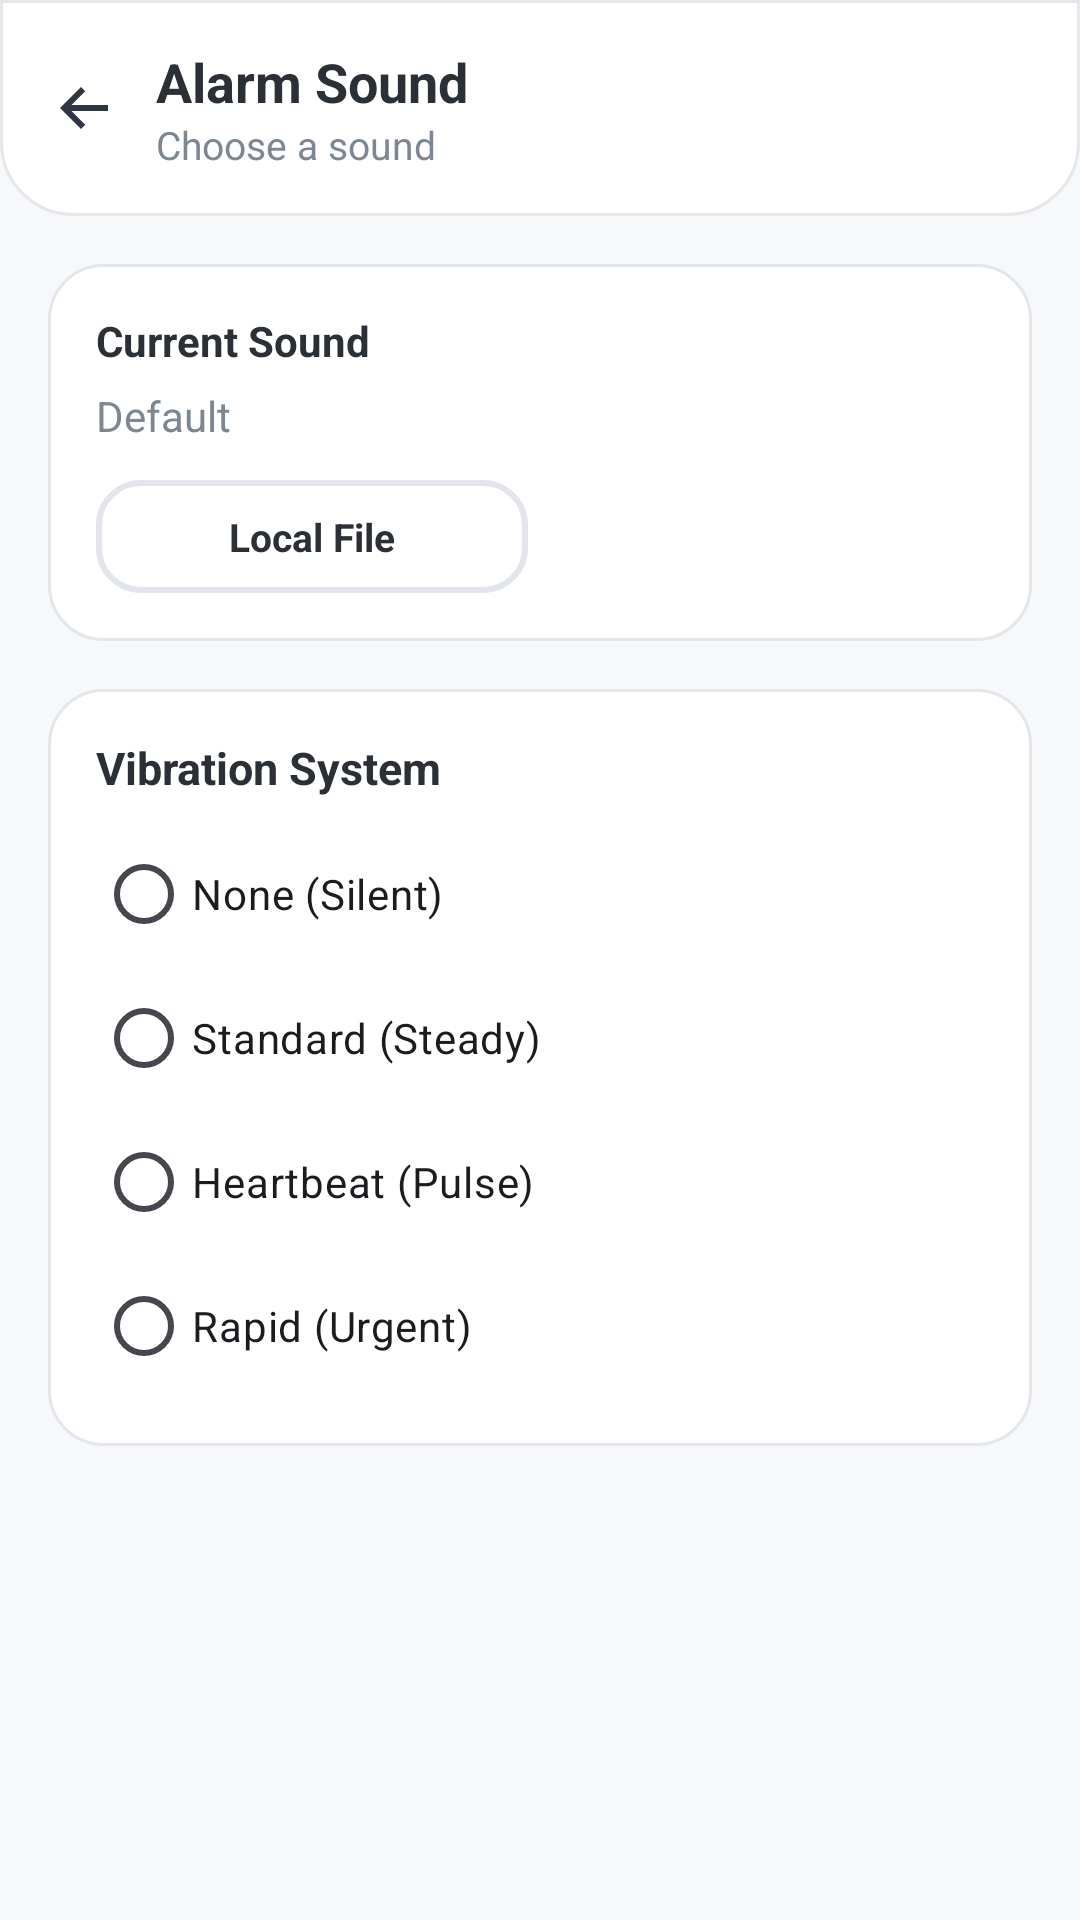

Android layout source for this screen:
<!-- AndroidManifest.xml: application theme Theme.AuSpark_2_0 -->
<!-- res/layout/activity_alarm_sound.xml -->
<?xml version="1.0" encoding="utf-8"?>
<androidx.constraintlayout.widget.ConstraintLayout xmlns:android="http://schemas.android.com/apk/res/android"
    xmlns:app="http://schemas.android.com/apk/res-auto"
    xmlns:tools="http://schemas.android.com/tools"
    android:id="@+id/main"
    android:layout_width="match_parent"
    android:layout_height="match_parent"
    android:background="@color/au_background"
    tools:context=".AlarmSoundActivity">

    <LinearLayout
        android:id="@+id/header"
        android:layout_width="0dp"
        android:layout_height="72dp"
        android:background="@drawable/bg_header_round"
        android:gravity="center_vertical"
        android:orientation="horizontal"
        android:paddingStart="16dp"
        android:paddingEnd="16dp"
        app:layout_constraintTop_toTopOf="parent"
        app:layout_constraintStart_toStartOf="parent"
        app:layout_constraintEnd_toEndOf="parent">

        <ImageView
            android:id="@+id/backButton"
            android:layout_width="24dp"
            android:layout_height="24dp"
            android:contentDescription="Back"
            android:src="@drawable/ic_arrow_back" />

        <LinearLayout
            android:layout_width="wrap_content"
            android:layout_height="wrap_content"
            android:layout_marginStart="12dp"
            android:orientation="vertical">

            <TextView
                android:layout_width="wrap_content"
                android:layout_height="wrap_content"
                android:text="Alarm Sound"
                android:textColor="@color/au_text_dark"
                android:textSize="18sp"
                android:textStyle="bold" />

            <TextView
                android:layout_width="wrap_content"
                android:layout_height="wrap_content"
                android:text="Choose a sound"
                android:textColor="@color/au_text_muted"
                android:textSize="13sp" />
        </LinearLayout>
    </LinearLayout>

    <LinearLayout
        android:id="@+id/soundCard"
        android:layout_width="0dp"
        android:layout_height="wrap_content"
        android:layout_marginStart="16dp"
        android:layout_marginEnd="16dp"
        android:layout_marginTop="16dp"
        android:background="@drawable/bg_card_surface"
        android:orientation="vertical"
        android:padding="16dp"
        app:layout_constraintTop_toBottomOf="@id/header"
        app:layout_constraintStart_toStartOf="parent"
        app:layout_constraintEnd_toEndOf="parent">

        <TextView
            android:layout_width="wrap_content"
            android:layout_height="wrap_content"
            android:text="Current Sound"
            android:textColor="@color/au_text_dark"
            android:textSize="14sp"
            android:textStyle="bold" />

        <TextView
            android:id="@+id/currentSound"
            android:layout_width="wrap_content"
            android:layout_height="wrap_content"
            android:layout_marginTop="6dp"
            android:text="Default"
            android:textColor="@color/au_text_muted"
            android:textSize="14sp" />

        <LinearLayout
            android:layout_width="match_parent"
            android:layout_height="wrap_content"
            android:layout_marginTop="12dp"
            android:orientation="horizontal">

            <LinearLayout
                android:id="@+id/pickLocalButton"
                android:layout_width="0dp"
                android:layout_height="wrap_content"
                android:layout_weight="1"
                android:layout_marginEnd="8dp"
                android:background="@drawable/bg_chip_unselected"
                android:gravity="center"
                android:orientation="horizontal"
                android:paddingVertical="10dp">

                <TextView
                    android:layout_width="wrap_content"
                    android:layout_height="wrap_content"
                    android:text="Local File"
                    android:textColor="@color/au_text_dark"
                    android:textSize="13sp"
                    android:textStyle="bold" />
            </LinearLayout>

            <View
                android:layout_width="0dp"
                android:layout_height="1dp"
                android:layout_weight="1" />
        </LinearLayout>
    </LinearLayout>

    <LinearLayout
        android:id="@+id/vibrationCard"
        android:layout_width="0dp"
        android:layout_height="wrap_content"
        android:layout_marginStart="16dp"
        android:layout_marginEnd="16dp"
        android:layout_marginTop="16dp"
        android:background="@drawable/bg_card_surface"
        android:orientation="vertical"
        android:padding="16dp"
        app:layout_constraintTop_toBottomOf="@id/soundCard"
        app:layout_constraintStart_toStartOf="parent"
        app:layout_constraintEnd_toEndOf="parent">

        <TextView
            android:layout_width="wrap_content"
            android:layout_height="wrap_content"
            android:text="Vibration System"
            android:textColor="@color/au_text_dark"
            android:textSize="15sp"
            android:textStyle="bold" />

        <RadioGroup
            android:id="@+id/vibrationPatternGroup"
            android:layout_width="match_parent"
            android:layout_height="wrap_content"
            android:layout_marginTop="8dp">

            <RadioButton
                android:id="@+id/vibNone"
                android:layout_width="match_parent"
                android:layout_height="wrap_content"
                android:text="None (Silent)" />

            <RadioButton
                android:id="@+id/vibStandard"
                android:layout_width="match_parent"
                android:layout_height="wrap_content"
                android:text="Standard (Steady)" />

            <RadioButton
                android:id="@+id/vibHeartbeat"
                android:layout_width="match_parent"
                android:layout_height="wrap_content"
                android:text="Heartbeat (Pulse)" />

            <RadioButton
                android:id="@+id/vibRapid"
                android:layout_width="match_parent"
                android:layout_height="wrap_content"
                android:text="Rapid (Urgent)" />
        </RadioGroup>
    </LinearLayout>

</androidx.constraintlayout.widget.ConstraintLayout>
<!-- resources referenced by this layout -->
<resources>
  <color name="au_background">#F7F8FA</color>
  <color name="au_text_dark">#2B2F36</color>
  <color name="au_text_muted">#7D8794</color>
  <!-- drawable bg_card_surface (drawable) -->
  <?xml version="1.0" encoding="utf-8"?>
  <shape xmlns:android="http://schemas.android.com/apk/res/android">
      <solid android:color="@color/au_field_bg" />
      <stroke android:width="1dp" android:color="@color/au_card_border" />
      <corners android:radius="18dp" />
  </shape>
  <!-- drawable bg_chip_unselected (drawable) -->
  <?xml version="1.0" encoding="utf-8"?>
  <shape xmlns:android="http://schemas.android.com/apk/res/android">
      <solid android:color="@color/au_field_bg" />
      <stroke android:width="2dp" android:color="#E2E6EC" />
      <corners android:radius="14dp" />
  </shape>
  <!-- drawable bg_header_round (drawable) -->
  <?xml version="1.0" encoding="utf-8"?>
  <shape xmlns:android="http://schemas.android.com/apk/res/android">
      <solid android:color="@color/au_surface" />
      <corners android:bottomLeftRadius="24dp" android:bottomRightRadius="24dp" />
      <stroke android:width="1dp" android:color="#E5E7EB" />
  </shape>
  <!-- drawable ic_arrow_back (drawable) -->
  <vector xmlns:android="http://schemas.android.com/apk/res/android"
      android:width="24dp"
      android:height="24dp"
      android:viewportWidth="24"
      android:viewportHeight="24">
      <path
          android:fillColor="#FF2F3542"
          android:pathData="M20,11 H7.83 L12.42,6.41 L11,5 L4,12 L11,19 L12.42,17.59 L7.83,13 H20 Z" />
  </vector>
  <style name="Theme.AuSpark_2_0" parent="Base.Theme.AuSpark_2_0" />
  <color name="au_field_bg">#FFFFFF</color>
  <color name="au_card_border">#E3E6EB</color>
  <color name="au_surface">#FFFFFF</color>
  <style name="Base.Theme.AuSpark_2_0" parent="Theme.Material3.DayNight.NoActionBar">
          
          
      </style>
</resources>
